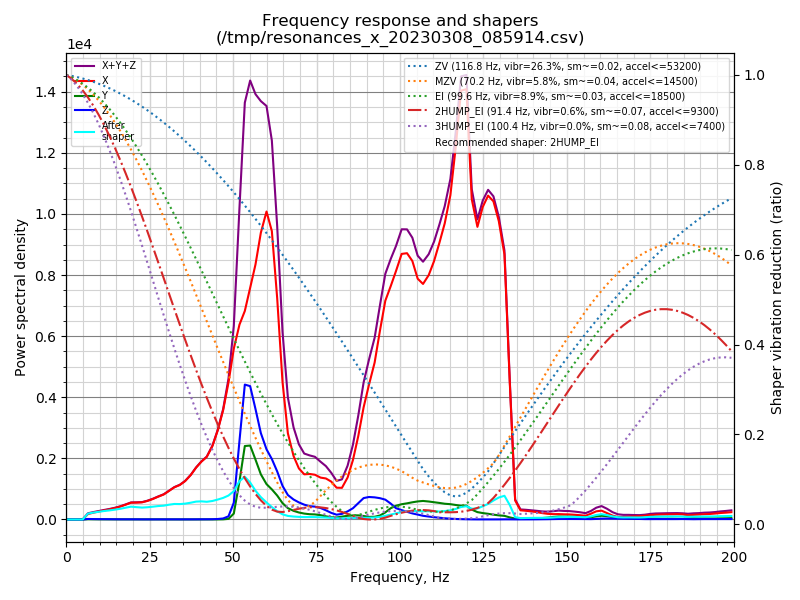

The table this chart was drawn from, first rows:
freq, psd_x, psd_y, psd_z, psd_xyz
0.0, 4.460e+02, 5.037e+01, 7.345e+01, 5.698e+02
1.6, 2.913e+02, 6.456e+01, 1.276e+02, 4.835e+02
3.2, 6.570e+01, 4.829e+01, 1.078e+02, 2.218e+02
4.9, 4.243e+02, 4.833e+01, 1.094e+02, 5.821e+02
6.5, 1.179e+03, 4.826e+01, 1.131e+02, 1.340e+03
8.1, 1.827e+03, 4.866e+01, 1.137e+02, 1.989e+03
9.7, 2.549e+03, 4.947e+01, 1.110e+02, 2.710e+03
11.3, 3.385e+03, 5.473e+01, 1.156e+02, 3.555e+03
13.0, 4.357e+03, 5.338e+01, 1.184e+02, 4.529e+03
14.6, 5.493e+03, 5.575e+01, 1.132e+02, 5.662e+03
16.2, 6.904e+03, 5.781e+01, 1.038e+02, 7.066e+03
17.8, 8.681e+03, 6.066e+01, 1.135e+02, 8.856e+03
19.4, 1.072e+04, 6.496e+01, 1.147e+02, 1.090e+04
21.1, 1.174e+04, 6.467e+01, 1.137e+02, 1.192e+04
22.7, 1.281e+04, 6.264e+01, 1.107e+02, 1.298e+04
24.3, 1.481e+04, 8.300e+01, 1.042e+02, 1.500e+04
25.9, 1.741e+04, 9.296e+01, 1.069e+02, 1.761e+04
27.5, 2.055e+04, 1.017e+02, 1.215e+02, 2.077e+04
29.2, 2.400e+04, 7.663e+01, 1.449e+02, 2.422e+04
30.8, 2.893e+04, 7.142e+01, 1.514e+02, 2.916e+04
32.4, 3.428e+04, 7.725e+01, 1.543e+02, 3.451e+04
34.0, 3.848e+04, 6.847e+01, 1.594e+02, 3.871e+04
35.6, 4.482e+04, 6.900e+01, 1.637e+02, 4.506e+04
37.3, 5.443e+04, 7.673e+01, 1.747e+02, 5.468e+04
38.9, 6.620e+04, 8.840e+01, 2.073e+02, 6.649e+04
40.5, 7.687e+04, 1.139e+02, 2.600e+02, 7.724e+04
42.1, 8.648e+04, 1.139e+02, 2.960e+02, 8.689e+04
43.8, 1.057e+05, 9.050e+01, 3.916e+02, 1.062e+05
45.4, 1.329e+05, 1.011e+02, 7.404e+02, 1.337e+05
47.0, 1.684e+05, 2.081e+02, 1.583e+03, 1.701e+05
48.6, 2.181e+05, 9.879e+02, 5.038e+03, 2.242e+05
50.2, 2.813e+05, 9.743e+03, 2.764e+04, 3.187e+05
51.9, 3.317e+05, 6.503e+04, 1.340e+05, 5.308e+05
53.5, 3.658e+05, 1.289e+05, 2.367e+05, 7.313e+05
55.1, 4.186e+05, 1.336e+05, 2.409e+05, 7.931e+05
56.7, 4.742e+05, 1.113e+05, 2.053e+05, 7.907e+05
58.3, 5.481e+05, 8.639e+04, 1.652e+05, 7.997e+05
60.0, 6.058e+05, 6.959e+04, 1.381e+05, 8.134e+05
61.6, 5.824e+05, 6.081e+04, 1.221e+05, 7.653e+05
63.2, 4.583e+05, 4.965e+04, 9.955e+04, 6.075e+05
64.8, 2.921e+05, 3.474e+04, 7.139e+04, 3.982e+05
66.4, 1.877e+05, 2.469e+04, 5.323e+04, 2.656e+05
68.1, 1.418e+05, 1.933e+04, 4.463e+04, 2.057e+05
69.7, 1.167e+05, 1.599e+04, 3.906e+04, 1.718e+05
71.3, 1.056e+05, 1.382e+04, 3.466e+04, 1.541e+05
72.9, 1.088e+05, 1.263e+04, 3.179e+04, 1.532e+05
74.5, 1.093e+05, 1.241e+04, 3.141e+04, 1.531e+05
76.2, 1.046e+05, 1.079e+04, 2.872e+04, 1.442e+05
77.8, 1.046e+05, 8.089e+03, 2.343e+04, 1.361e+05
79.4, 9.860e+04, 5.742e+03, 1.717e+04, 1.215e+05
81.0, 8.442e+04, 5.339e+03, 1.276e+04, 1.025e+05
82.6, 8.567e+04, 7.724e+03, 1.521e+04, 1.086e+05
84.3, 1.160e+05, 1.028e+04, 2.242e+04, 1.487e+05
85.9, 1.674e+05, 1.142e+04, 3.170e+04, 2.105e+05
87.5, 2.394e+05, 1.183e+04, 4.684e+04, 2.981e+05
89.1, 3.276e+05, 1.019e+04, 6.250e+04, 4.003e+05
90.7, 4.003e+05, 7.749e+03, 6.687e+04, 4.749e+05
92.4, 4.752e+05, 8.213e+03, 6.703e+04, 5.504e+05
94.0, 5.821e+05, 1.235e+04, 6.562e+04, 6.601e+05
95.6, 6.853e+05, 2.216e+04, 6.214e+04, 7.696e+05
... 64 more rows
